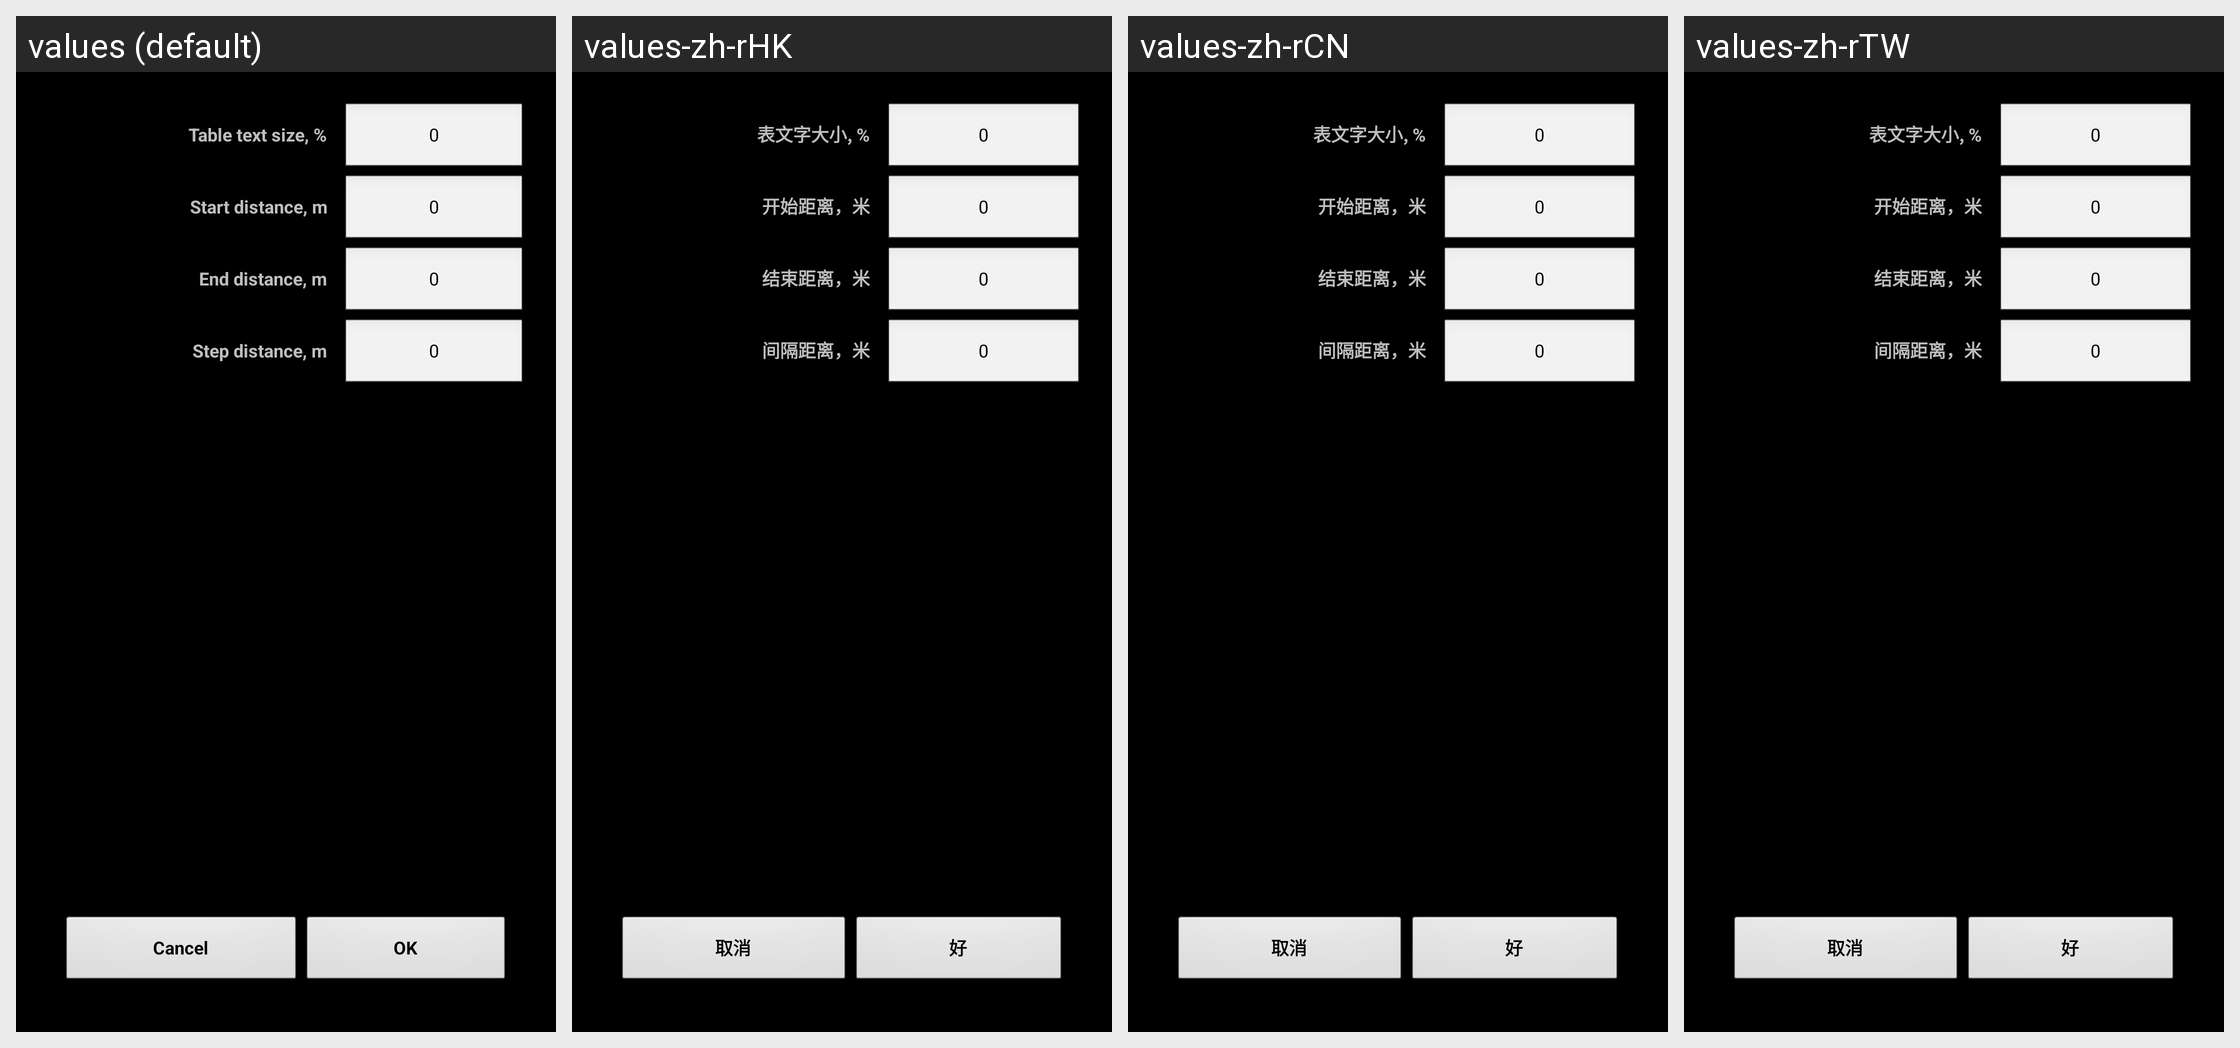

This grid shows one Android layout under several languages. Give, for every string resource on the screen, its name, the default text and each shown locale's text.
Android screen res/layout/sdf_settings.xml rendered under 4 locales, left to right: values (default), values-zh-rHK, values-zh-rCN, values-zh-rTW. Device: Nexus 5 (rendered at 1080×1920; each locale shown at half size, 540×960, under a caption strip naming it); theme MyTheme.
Other locales in the repository, not shown: values-ar, values-be, values-bg, values-bn, values-da, values-de, values-en-rGB, values-es, values-fa, values-fi, values-fr, values-hi, values-in, values-it, values-ja, values-ko, values-nb, values-nl, values-pl, values-pt, values-pt-rBR, values-pt-rPT, values-ru, values-sv, values-tg, values-tr, values-zh, values-zh-rSG.
Strings drawn on this screen, with the default value and each locale's value (text and hints the layout hard-codes, and strings that could not be matched under every locale, appear in the picture but are not listed):

font_size_label
  values: Table text size, %
  values-zh-rHK: 表文字大小, %
  values-zh-rCN: 表文字大小, %
  values-zh-rTW: 表文字大小, %

zero_text
  values: 0
  values-zh-rHK: 0
  values-zh-rCN: 0
  values-zh-rTW: 0

start_distance_label
  values: Start distance, m
  values-zh-rHK: 开始距离，米
  values-zh-rCN: 开始距离，米
  values-zh-rTW: 开始距离，米

end_distance_label
  values: End distance, m
  values-zh-rHK: 结束距离，米
  values-zh-rCN: 结束距离，米
  values-zh-rTW: 结束距离，米

step_distance_label
  values: Step distance, m
  values-zh-rHK: 间隔距离，米
  values-zh-rCN: 间隔距离，米
  values-zh-rTW: 间隔距离，米

cancel_label
  values: Cancel
  values-zh-rHK: 取消
  values-zh-rCN: 取消
  values-zh-rTW: 取消

ok_label
  values: OK
  values-zh-rHK: 好
  values-zh-rCN: 好
  values-zh-rTW: 好
